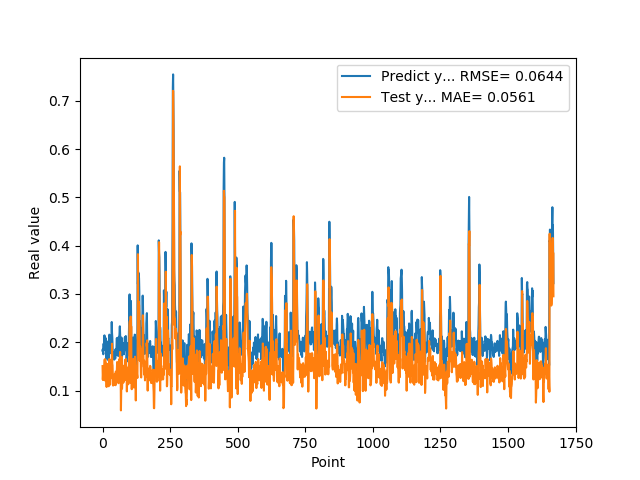

The data file committed next to this chart (first rows):
1.828240007160000236e-01, 1.507048308849334717e-01
1.857409924269999846e-01, 1.225899755954742432e-01
1.775099337099999841e-01, 1.339360028505325317e-01
1.752161234619999952e-01, 1.223237216472625732e-01
1.971126049760000276e-01, 1.228000000119209290e-01
1.845117062330000057e-01, 1.511350423097610474e-01
1.984785944220000264e-01, 1.279772222042083740e-01
2.143009155989999970e-01, 1.500241160392761230e-01
1.841159015889999861e-01, 1.645437180995941162e-01
2.104043960570000094e-01, 1.209207996726036072e-01
2.032361328599999739e-01, 1.642161458730697632e-01
2.088565975429999833e-01, 1.460756957530975342e-01
1.960448026660000231e-01, 1.562148779630661011e-01
1.900728046889999800e-01, 1.383665949106216431e-01
1.658952832220000062e-01, 1.352269351482391357e-01
1.872539073229999851e-01, 1.074281781911849976e-01
1.852532625200000171e-01, 1.420830190181732178e-01
1.799222826959999688e-01, 1.324165016412734985e-01
2.012764066459999945e-01, 1.266324967145919800e-01
1.978618204589999707e-01, 1.552401930093765259e-01
1.950792670249999750e-01, 1.432055830955505371e-01
1.711323857310000363e-01, 1.409145444631576538e-01
1.623787879939999901e-01, 1.117108911275863647e-01
1.677809953689999856e-01, 1.089419350028038025e-01
2.059821039439999890e-01, 1.189602836966514587e-01
2.158481031659999771e-01, 1.652496904134750366e-01
2.141157686710000174e-01, 1.642830371856689453e-01
1.768843084569999835e-01, 1.582688540220260620e-01
1.967563778159999444e-01, 1.122175008058547974e-01
1.834106147289999988e-01, 1.491151750087738037e-01
1.805770993230000065e-01, 1.252736747264862061e-01
1.911945044990000231e-01, 1.270182728767395020e-01
2.012096941470000178e-01, 1.418826729059219360e-01
2.066745012999999798e-01, 1.507204174995422363e-01
2.420079559090000110e-01, 1.547621190547943115e-01
2.195876985790000124e-01, 1.970101445913314819e-01
2.106474190949999825e-01, 1.560494452714920044e-01
1.944769918919999896e-01, 1.520585715770721436e-01
1.704634428020000148e-01, 1.344971954822540283e-01
1.787724494929999464e-01, 1.103582978248596191e-01
1.750701963900000158e-01, 1.296062320470809937e-01
1.796004772190000209e-01, 1.227536052465438843e-01
1.688816994429999940e-01, 1.304197609424591064e-01
1.640222966669999949e-01, 1.155253574252128601e-01
1.799237728120000046e-01, 1.127103343605995178e-01
1.769366562370000007e-01, 1.340345293283462524e-01
1.781685650349999761e-01, 1.238996163010597229e-01
1.665234863760000072e-01, 1.263869106769561768e-01
1.855484992269999800e-01, 1.110752597451210022e-01
1.732649058100000361e-01, 1.392384767532348633e-01
1.860052198169999949e-01, 1.170425564050674438e-01
1.832000017170000161e-01, 1.378583461046218872e-01
1.951216459270000148e-01, 1.299129873514175415e-01
2.088083624839999763e-01, 1.461334079504013062e-01
1.873752027749999993e-01, 1.591008901596069336e-01
2.025922685860000183e-01, 1.269638389348983765e-01
1.986005455260000108e-01, 1.535234749317169189e-01
1.863885968920000191e-01, 1.430178582668304443e-01
1.716178953649999950e-01, 1.295934468507766724e-01
1.885485500099999823e-01, 1.151876226067543030e-01
2.112170010809999998e-01, 1.414411514997482300e-01
... 1,608 more rows
